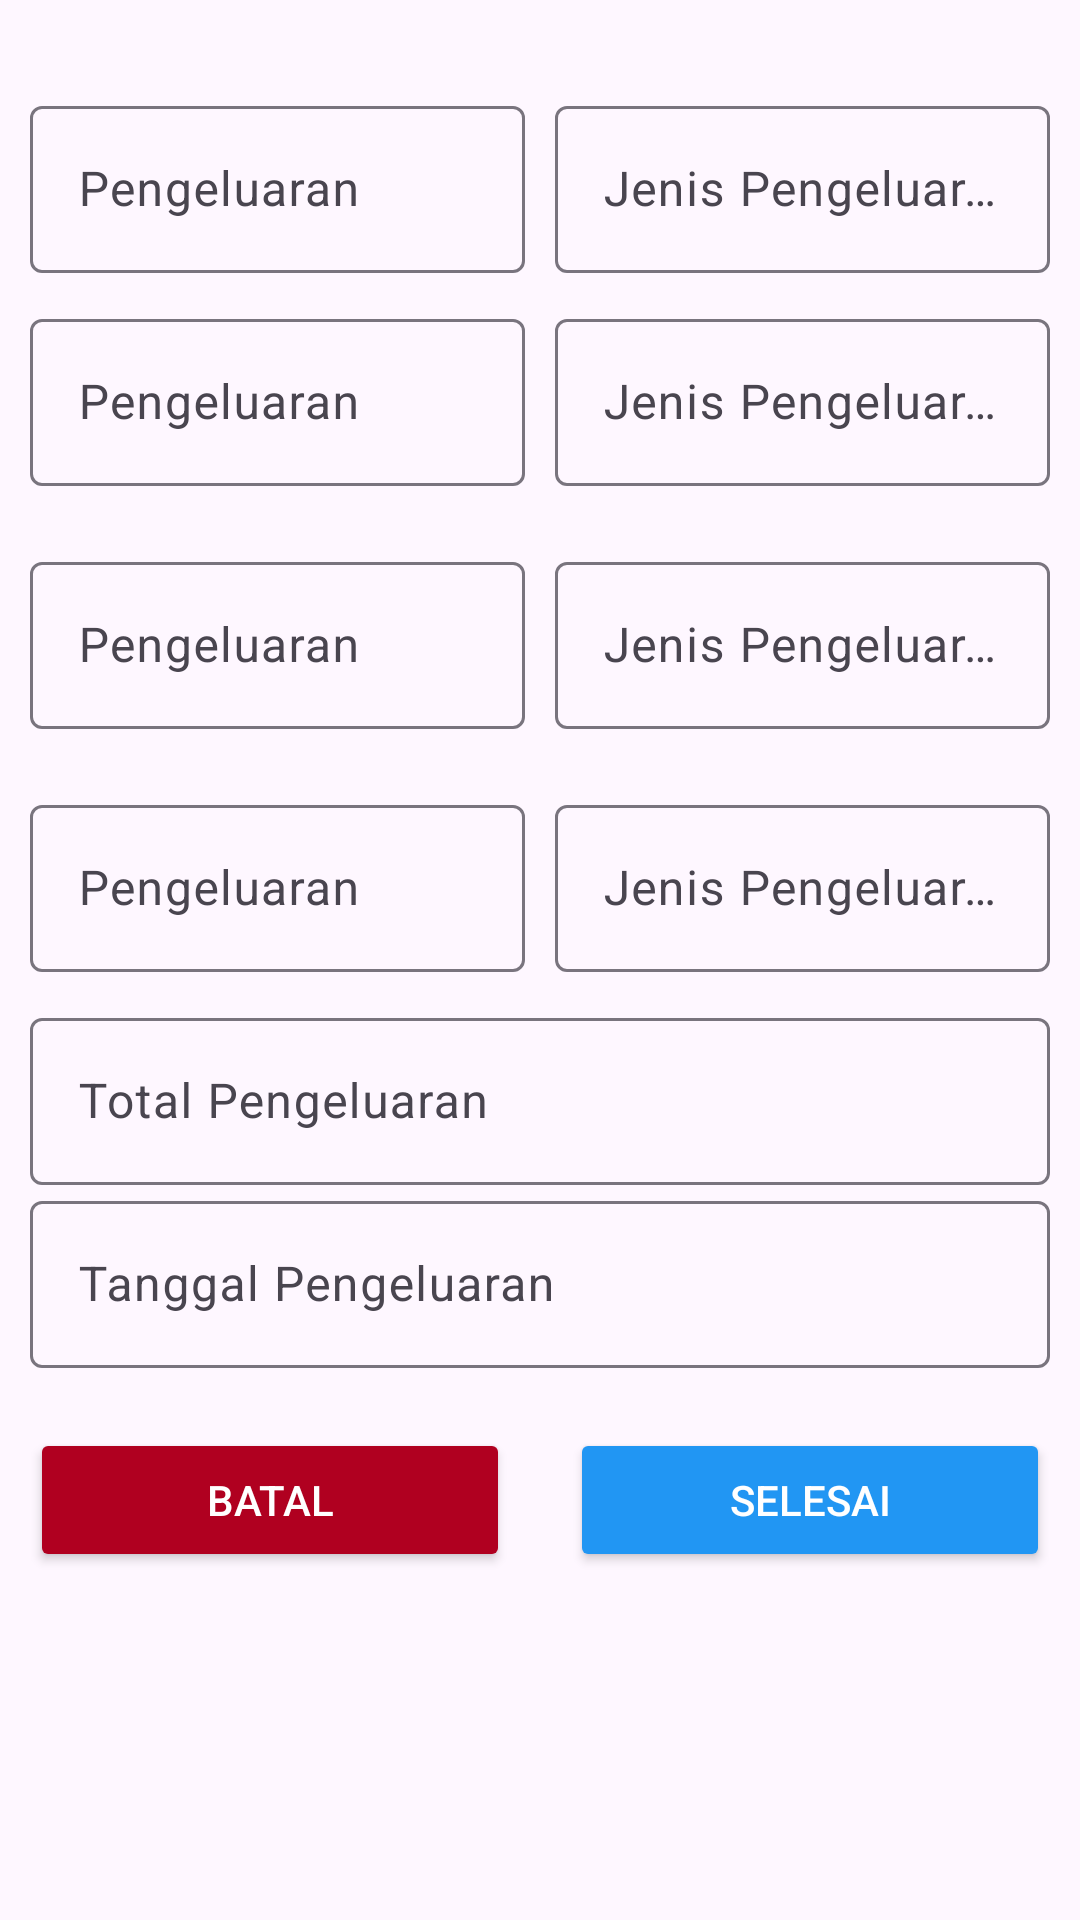

Reconstruct the res/layout file that produces this screen, plus the resources it refers to.
<!-- AndroidManifest.xml: application theme Theme.Kasatset -->
<!-- res/layout/input_pengeluaran.xml -->
<LinearLayout xmlns:android="http://schemas.android.com/apk/res/android"
    android:layout_width="match_parent"
    android:layout_height="match_parent"
    xmlns:app="http://schemas.android.com/apk/res-auto"
    android:orientation="vertical"
    android:padding="10dp">


    <GridLayout
        android:layout_width="match_parent"
        android:layout_height="wrap_content"
        android:columnCount="2"
        android:layout_marginTop="20dp">

        <com.google.android.material.textfield.TextInputLayout
            android:layout_width="0dp"
            android:layout_height="wrap_content"
            android:layout_columnWeight="1"
            android:layout_marginEnd="5dp">

            <EditText
                android:id="@+id/pengeluaran1"
                android:layout_width="match_parent"
                android:layout_height="wrap_content"
                android:hint="Pengeluaran"
                android:inputType="number"
                android:singleLine="true" />

        </com.google.android.material.textfield.TextInputLayout>

        <com.google.android.material.textfield.TextInputLayout
            android:layout_width="0dp"
            android:layout_height="wrap_content"
            android:layout_columnWeight="1"
            android:layout_marginStart="5dp">

            <EditText
                android:id="@+id/jenisPengeluaran"
                android:layout_width="match_parent"
                android:layout_height="wrap_content"
                android:hint="Jenis Pengeluaran"
                android:inputType="text"
                android:singleLine="true" />

        </com.google.android.material.textfield.TextInputLayout>
    </GridLayout>

    <GridLayout
        android:layout_width="match_parent"
        android:layout_height="wrap_content"
        android:columnCount="2"
        android:layout_marginTop="10dp"
        android:layout_marginBottom="10dp">

        <com.google.android.material.textfield.TextInputLayout
            android:layout_width="0dp"
            android:layout_height="wrap_content"
            android:layout_columnWeight="1"
            android:layout_marginEnd="5dp">

            <EditText
                android:id="@+id/pengeluaran2"
                android:layout_width="match_parent"
                android:layout_height="wrap_content"
                android:hint="Pengeluaran"
                android:inputType="number"
                android:singleLine="true" />

        </com.google.android.material.textfield.TextInputLayout>

        <com.google.android.material.textfield.TextInputLayout
            android:layout_width="0dp"
            android:layout_height="wrap_content"
            android:layout_columnWeight="1"
            android:layout_marginStart="5dp">

            <EditText
                android:id="@+id/jenisPengeluaran2"
                android:layout_width="match_parent"
                android:layout_height="wrap_content"
                android:hint="Jenis Pengeluaran"
                android:inputType="text"
                android:singleLine="true" />

        </com.google.android.material.textfield.TextInputLayout>
    </GridLayout>

    <GridLayout
        android:layout_width="match_parent"
        android:layout_height="wrap_content"
        android:columnCount="2"
        android:layout_marginTop="10dp"
        android:layout_marginBottom="10dp">

        <com.google.android.material.textfield.TextInputLayout
            android:layout_width="0dp"
            android:layout_height="wrap_content"
            android:layout_columnWeight="1"
            android:layout_marginEnd="5dp">

            <EditText
                android:id="@+id/pengeluaran3"
                android:layout_width="match_parent"
                android:layout_height="wrap_content"
                android:hint="Pengeluaran"
                android:inputType="number"
                android:singleLine="true" />

        </com.google.android.material.textfield.TextInputLayout>

        <com.google.android.material.textfield.TextInputLayout
            android:layout_width="0dp"
            android:layout_height="wrap_content"
            android:layout_columnWeight="1"
            android:layout_marginStart="5dp">

            <EditText
                android:id="@+id/jenisPengeluaran3"
                android:layout_width="match_parent"
                android:layout_height="wrap_content"
                android:hint="Jenis Pengeluaran"
                android:inputType="text"
                android:singleLine="true" />

        </com.google.android.material.textfield.TextInputLayout>
    </GridLayout>

    <GridLayout
        android:layout_width="match_parent"
        android:layout_height="wrap_content"
        android:columnCount="2"
        android:layout_marginTop="10dp"
        android:layout_marginBottom="10dp">

        <com.google.android.material.textfield.TextInputLayout
            android:layout_width="0dp"
            android:layout_height="wrap_content"
            android:layout_columnWeight="1"
            android:layout_marginEnd="5dp">

            <EditText
                android:id="@+id/pengeluaran4"
                android:layout_width="match_parent"
                android:layout_height="wrap_content"
                android:hint="Pengeluaran"
                android:inputType="number"
                android:singleLine="true" />

        </com.google.android.material.textfield.TextInputLayout>

        <com.google.android.material.textfield.TextInputLayout
            android:layout_width="0dp"
            android:layout_height="wrap_content"
            android:layout_columnWeight="1"
            android:layout_marginStart="5dp">

            <EditText
                android:id="@+id/jenisPengeluaran4"
                android:layout_width="match_parent"
                android:layout_height="wrap_content"
                android:hint="Jenis Pengeluaran"
                android:inputType="text"
                android:singleLine="true" />

        </com.google.android.material.textfield.TextInputLayout>
    </GridLayout>


    <com.google.android.material.textfield.TextInputLayout
        android:layout_width="match_parent"
        android:layout_height="wrap_content">

        <EditText
            android:id="@+id/totalPengeluaran"
            android:layout_width="match_parent"
            android:layout_height="wrap_content"
            android:hint="Total Pengeluaran"
            android:inputType="number"
            android:singleLine="true" />

    </com.google.android.material.textfield.TextInputLayout>

    <com.google.android.material.textfield.TextInputLayout
        android:layout_width="match_parent"
        android:layout_height="wrap_content">

        <EditText
            android:id="@+id/tanggalPengeluaran"
            android:layout_width="match_parent"
            android:layout_height="wrap_content"
            android:hint="Tanggal Pengeluaran"
            android:inputType="date"
            android:singleLine="true" />

    </com.google.android.material.textfield.TextInputLayout>

    <LinearLayout
        android:layout_width="match_parent"
        android:layout_height="wrap_content"
        android:layout_marginTop="20dp"
        android:gravity="center"
        android:orientation="horizontal">

        <Button
            android:id="@+id/button_batal"
            android:layout_width="0dp"
            android:layout_height="wrap_content"
            android:layout_marginEnd="10dp"
            android:layout_weight="1"
            android:backgroundTint="@color/design_default_color_error"
            android:text="Batal"
            android:textColor="@android:color/white" />

        <Button
            android:id="@+id/button_selesai"
            android:layout_width="0dp"
            android:layout_height="wrap_content"
            android:layout_marginStart="10dp"
            android:layout_weight="1"
            android:backgroundTint="@color/primary"
            android:text="Selesai"
            android:textColor="@android:color/white" />
    </LinearLayout>

</LinearLayout>
<!-- resources referenced by this layout -->
<resources>
  <color name="primary">#2196F3</color>
  <style name="Theme.Kasatset" parent="Base.Theme.Kasatset" />
  <style name="Base.Theme.Kasatset" parent="Theme.Material3.DayNight.NoActionBar">
          
          
          <item name="colorPrimary">@color/black</item>
      </style>
  <color name="black">#FF000000</color>
</resources>
